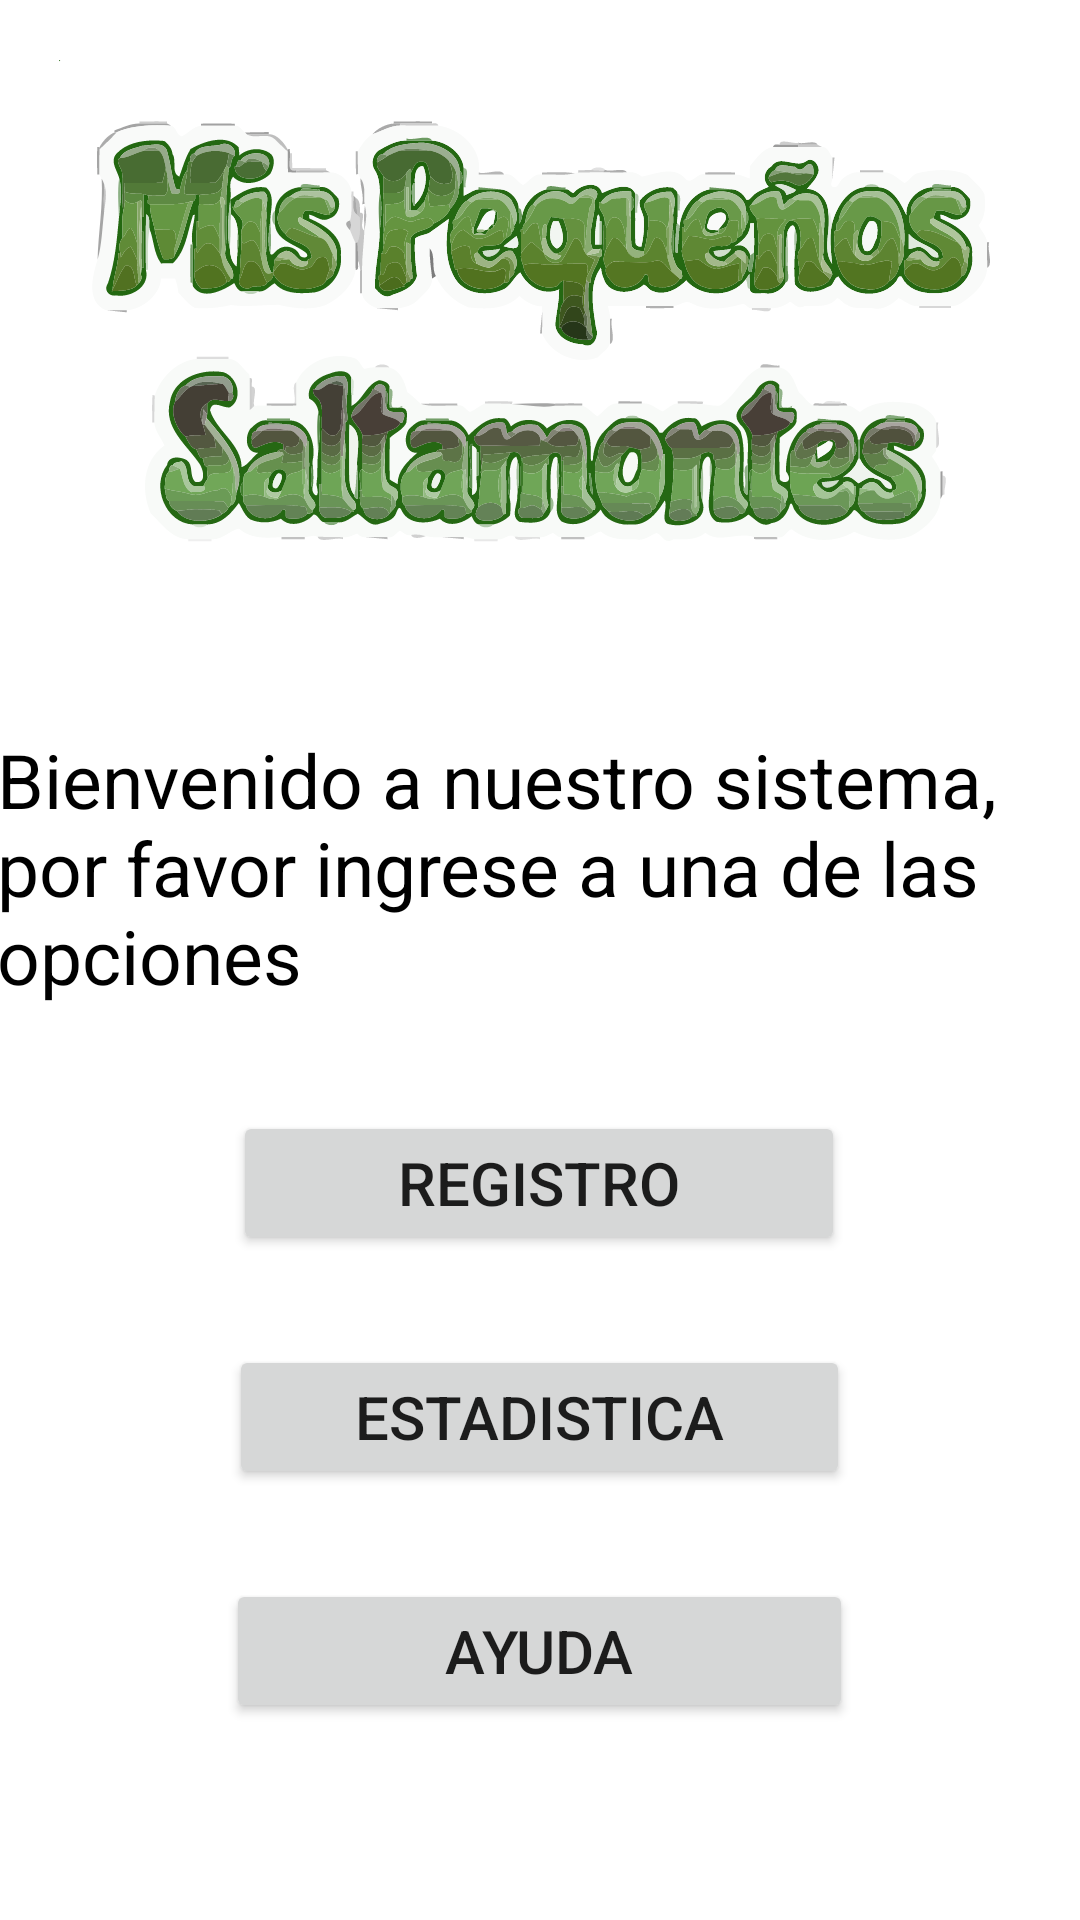

The Android layout XML behind this screen, and the referenced resources:
<!-- AndroidManifest.xml: application theme Theme.Practica1 -->
<!-- res/layout/activity_main.xml -->
<?xml version="1.0" encoding="utf-8"?>
<androidx.appcompat.widget.LinearLayoutCompat xmlns:android="http://schemas.android.com/apk/res/android"
    xmlns:app="http://schemas.android.com/apk/res-auto"
    xmlns:tools="http://schemas.android.com/tools"
    android:layout_width="match_parent"
    android:layout_height="match_parent"
    android:background="@color/white">

    <LinearLayout
        android:layout_width="match_parent"
        android:layout_height="match_parent"
        android:orientation="vertical">

        <ImageView
            android:layout_width="350dp"
            android:layout_height="188dp"
            android:layout_gravity="center"
            android:layout_marginTop="20dp"
            android:src="@drawable/ic_titulo" />


        <TextView
            android:id="@+id/textView6"
            android:layout_width="362dp"
            android:layout_height="wrap_content"
            android:layout_gravity="center"
            android:layout_marginTop="35dp"
            android:textColor="@color/black"
            android:text="@string/subtituloMain"
            android:textSize="25sp" />

        <LinearLayout
            android:layout_width="wrap_content"
            android:layout_height="271dp"
            android:layout_marginTop="5dp"
            android:layout_gravity="center"
            android:orientation="vertical">

            <Button
                android:id="@+id/btnRegistro"
                android:layout_width="204dp"
                android:layout_height="wrap_content"
                android:layout_gravity="center"
                android:layout_marginTop="30dp"
                android:textSize="20sp"
                android:text="Registro" />

            <Button
                android:id="@+id/btnEstadisticas"
                android:layout_width="207dp"
                android:layout_height="wrap_content"
                android:layout_gravity="center"
                android:textSize="20sp"
                android:layout_marginTop="30dp"
                android:text="Estadistica" />

            <Button
                android:id="@+id/btnAyuda"
                android:layout_width="209dp"
                android:layout_height="wrap_content"
                android:layout_gravity="center"
                android:textSize="20sp"
                android:layout_marginTop="30dp"
                android:text="Ayuda" />

        </LinearLayout>

        <ImageView
            android:layout_width="301dp"
            android:layout_height="86dp"
            android:layout_gravity="center"
            android:layout_marginTop="20dp"
            android:src="@drawable/ic_miname" />
    </LinearLayout>

</androidx.appcompat.widget.LinearLayoutCompat>
<!-- resources referenced by this layout -->
<resources>
  <color name="black">#FF000000</color>
  <color name="white">#FFFFFFFF</color>
  <!-- drawable ic_miname: vector/xml drawable (drawable, 103793 chars, omitted) -->
  <!-- drawable ic_titulo: vector/xml drawable (drawable, 207500 chars, omitted) -->
  <string name="subtituloMain">Bienvenido a nuestro sistema, por favor ingrese a una de las opciones</string>
  <style name="Theme.Practica1" parent="Theme.MaterialComponents.DayNight.NoActionBar">
          
          <item name="colorPrimary">@color/principal</item>
          <item name="colorPrimaryVariant">@color/blue</item>
          <item name="colorOnPrimary">@color/black</item>
          
          <item name="colorSecondary">@color/teal_200</item>
          <item name="colorSecondaryVariant">@color/teal_700</item>
          <item name="colorOnSecondary">@color/black</item>
          
          <item name="android:statusBarColor" tools:targetApi="l">?attr/colorPrimaryVariant</item>
          <item name="android:windowNoTitle">true</item>
          <item name="android:windowActionBar">false</item>
          
  
          <item name="android:forceDarkAllowed" tools:targetApi="q">false</item>
  
          <item name="android:textColorHint">#555555</item>
      </style>
  <color name="principal">#009632</color>
  <color name="blue">#00BCD4</color>
  <color name="teal_200">#FF03DAC5</color>
  <color name="teal_700">#FF018786</color>
</resources>
